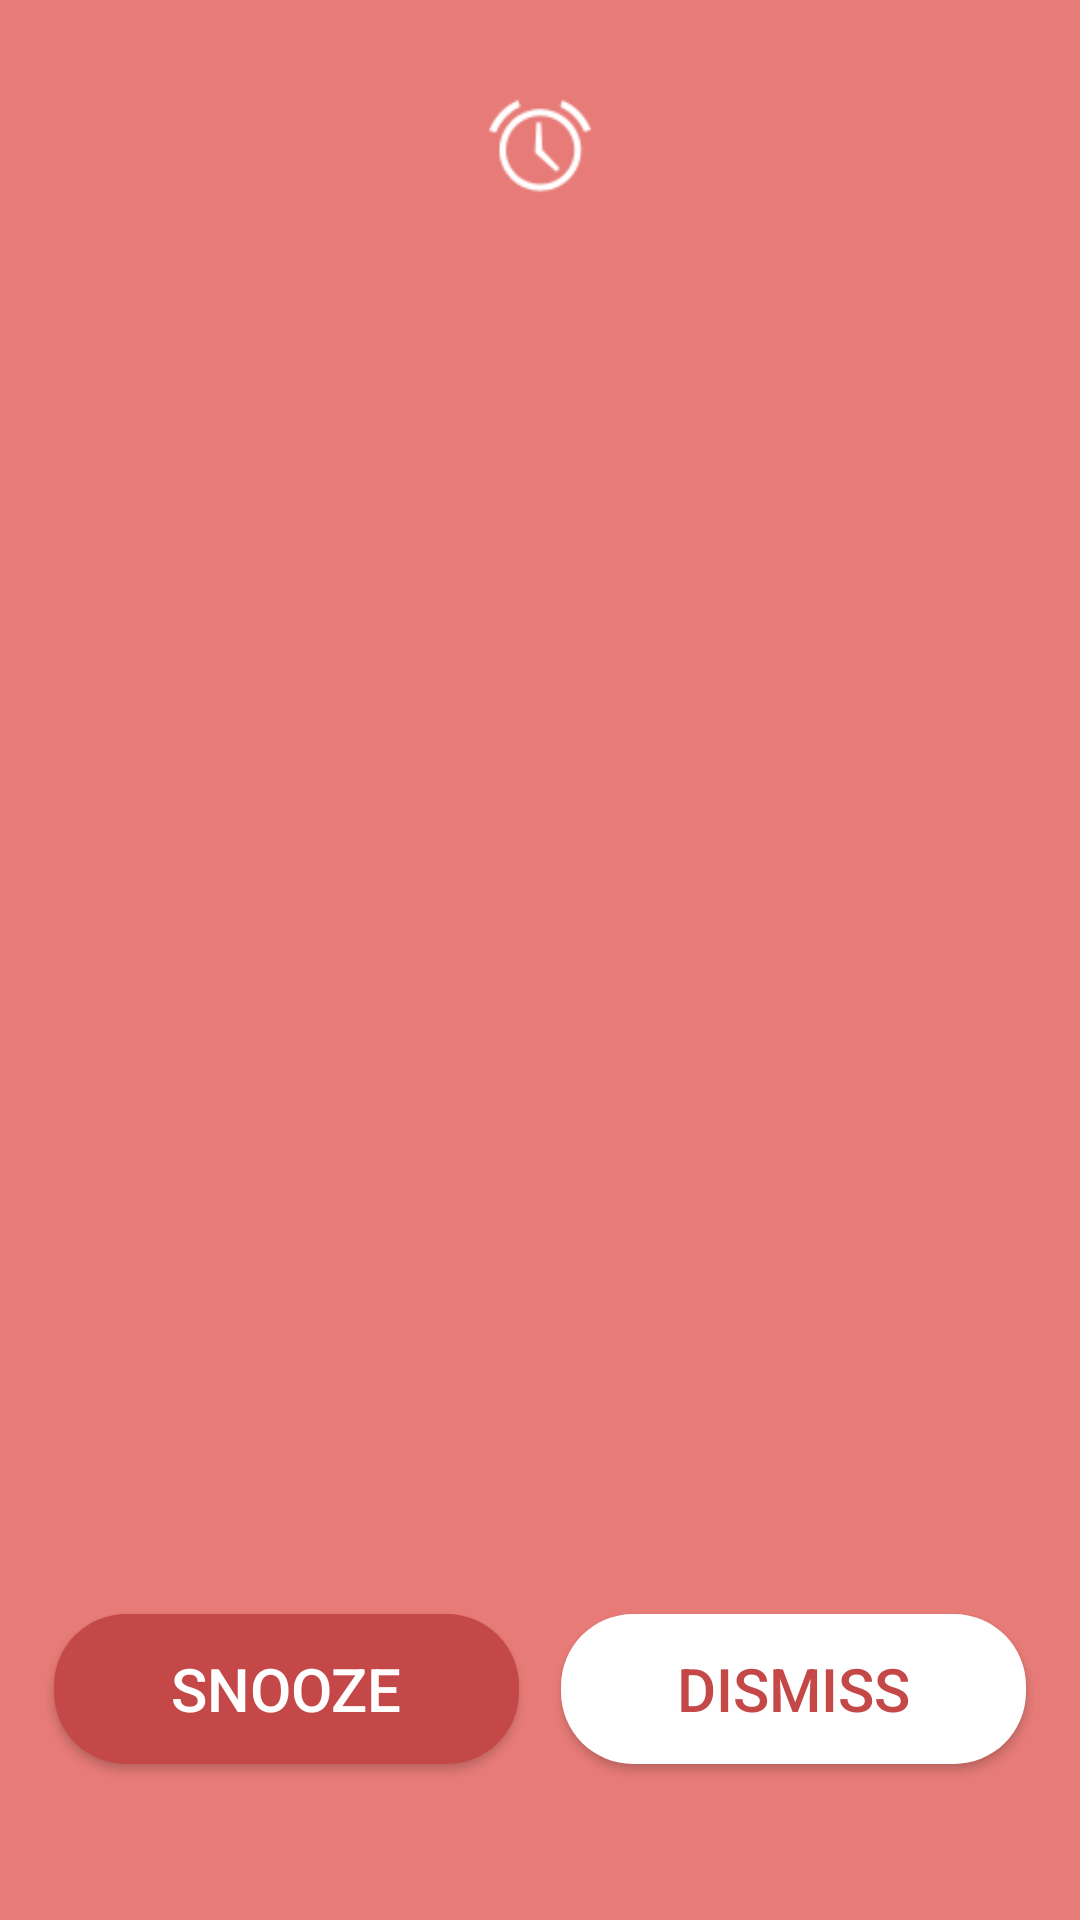

The Android layout XML behind this screen, and the referenced resources:
<!-- AndroidManifest.xml: application theme Theme.SmartAlarm -->
<!-- res/layout/fragment_activity_alarm.xml -->
<?xml version="1.0" encoding="utf-8"?>
<androidx.constraintlayout.widget.ConstraintLayout
    xmlns:android="http://schemas.android.com/apk/res/android"
    xmlns:app="http://schemas.android.com/apk/res-auto"
    xmlns:tools="http://schemas.android.com/tools"
    android:layout_width="match_parent"
    android:layout_gravity="center"
    android:layout_height="match_parent"
    android:background="#e77b77">

    
    <ImageView
        android:id="@+id/ivClockIcon"
        android:layout_width="42dp"
        android:layout_height="34dp"
        android:layout_marginTop="32dp"
        android:contentDescription="@string/content_description_alarm_clock"
        android:src="@android:drawable/ic_lock_idle_alarm"
        app:layout_constraintEnd_toEndOf="parent"
        app:layout_constraintStart_toStartOf="parent"
        app:layout_constraintTop_toTopOf="parent"
        app:tint="@color/white" />

    

    
    <TextView
        android:id="@+id/tvAlarmTime"
        android:layout_width="wrap_content"
        android:layout_height="wrap_content"
        android:layout_marginTop="100dp"
        android:gravity="center"
        tools:text="6:30 AM"
        android:textColor="#FFFFFF"
        android:textSize="72sp"
        android:textStyle="bold"
        app:layout_constraintEnd_toEndOf="parent"
        app:layout_constraintStart_toStartOf="parent"
        app:layout_constraintTop_toBottomOf="@id/ivClockIcon" />

    <TextView
        android:id="@+id/tvAlarmLabel"
        android:layout_width="wrap_content"
        android:layout_height="wrap_content"
        tools:text="Wake up"
        android:textSize="35sp"
        android:textColor="#FFFFFF"
        app:layout_constraintTop_toBottomOf="@id/tvAlarmTime"
        app:layout_constraintStart_toStartOf="parent"
        app:layout_constraintEnd_toEndOf="parent"
        android:layout_marginTop="16dp" />
    <LinearLayout
        android:layout_width="match_parent"
        android:layout_height="120dp"
        app:layout_constraintBottom_toBottomOf="parent"
        app:layout_constraintEnd_toEndOf="parent"
        app:layout_constraintStart_toStartOf="parent"
        android:orientation="horizontal">

    
        <Button
            android:id="@+id/btnSnooze"
            android:layout_width="0dp"
            android:layout_height="50dp"
            android:layout_weight="1"
            android:layout_marginTop="18dp"
            android:layout_marginLeft="18dp"
            android:layout_marginRight="7dp"
            android:backgroundTint="#C54848"
            app:cornerRadius="24dp"
            android:text="@string/snooze"
            android:background="@drawable/button_activityalarm"
            android:textColor="#FFFFFF"
            android:textSize="20sp"
            app:layout_constraintBottom_toBottomOf="parent" />

        
        <Button
            android:id="@+id/dismiss"
            android:layout_width="0dp"
            android:layout_height="50dp"
            android:layout_weight="1"
            android:layout_marginTop="18dp"
            android:layout_marginRight="18dp"
            android:layout_marginLeft="7dp"
            android:background="@drawable/button_activityalarm"
            android:backgroundTint="#FFFFFF"
            app:cornerRadius="24dp"
            android:text="@string/dismiss"
            android:textColor="#C54848"
            android:textSize="20sp"
            app:layout_constraintBottom_toBottomOf="parent" />
    </LinearLayout>
</androidx.constraintlayout.widget.ConstraintLayout>
<!-- resources referenced by this layout -->
<resources>
  <color name="white">#FFFFFFFF</color>
  <!-- drawable button_activityalarm (drawable) -->
  <?xml version="1.0" encoding="utf-8"?>
  <shape xmlns:android="http://schemas.android.com/apk/res/android"
      android:shape="rectangle">
  
      <solid android:color="#FFCCCB"/> 
  
      <corners android:radius="24dp"/> 
  
  
  
  
  </shape>
  <string name="content_description_alarm_clock">Alarm Clock</string>
  <string name="dismiss">Dismiss</string>
  <string name="snooze">Snooze</string>
  <style name="Theme.SmartAlarm" parent="Base.Theme.SmartAlarm" />
  <style name="Base.Theme.SmartAlarm" parent="Theme.Material3.Light.NoActionBar">
          <item name="colorPrimary">@color/app_theme</item>
          <item name="colorOnPrimary">@color/white</item>
          <item name="colorSecondary">@color/app_theme</item>
          <item name="colorOnSurface">@color/your_text_color</item>
          <item name="colorOnBackground">@color/your_text_color</item>
          <item name="android:textColor">@color/your_text_color</item>
          <item name="android:textColorPrimary">@color/your_text_color</item>
          <item name="android:textColorHint">@color/secondary_text</item>
          <item name="android:editTextColor">@color/your_text_color</item>
          <item name="android:statusBarColor">@color/app_theme</item>
          <item name="android:windowLightStatusBar">true</item>
      </style>
  <color name="app_theme">#e14f62</color>
  <color name="your_text_color">#212121</color>
  <color name="secondary_text">#8E8E93</color>
</resources>
